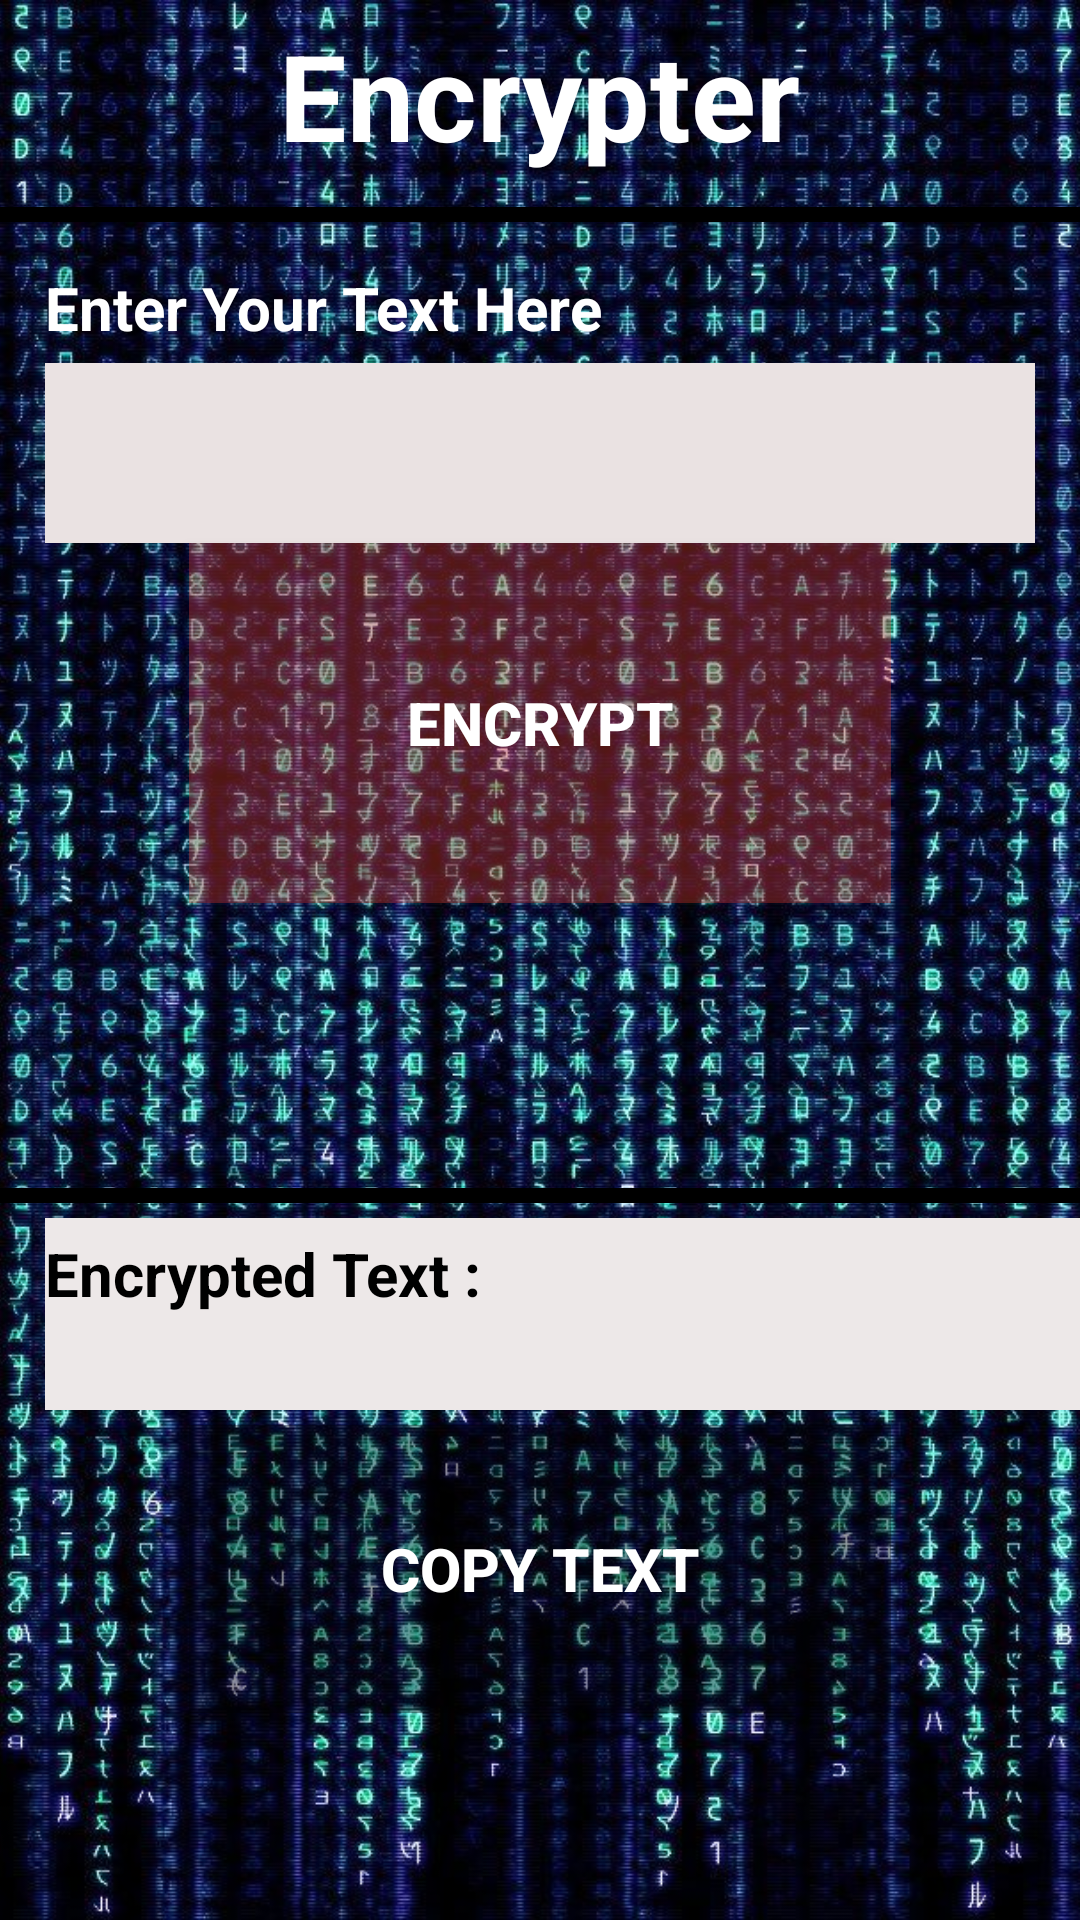

Produce the Android XML layout that renders to this screen, including the resource entries it uses.
<!-- AndroidManifest.xml: application theme Theme.Proj1 -->
<!-- res/layout/activity_encoder.xml -->
<?xml version="1.0" encoding="utf-8"?>
<RelativeLayout xmlns:android="http://schemas.android.com/apk/res/android"
    xmlns:tools="http://schemas.android.com/tools"
    android:layout_width="match_parent"
    android:layout_height="match_parent"
    android:orientation="vertical"
    tools:context=".Encoder">

    
    <ImageView
        android:id="@+id/backgroundImageView"
        android:layout_width="match_parent"
        android:layout_height="match_parent"
        android:scaleType="centerCrop"
        android:src="@drawable/encrypt" />

    <LinearLayout
        android:layout_width="match_parent"
        android:layout_height="wrap_content"
        android:layout_margin="5dp"
        android:orientation="vertical">

        
        <TextView
            android:layout_width="wrap_content"
            android:layout_height="wrap_content"
            android:layout_gravity="center"
            android:text="Encrypter"
            android:textColor="#FFFFFF"
            android:textSize="40sp"
            android:textStyle="bold" />

    </LinearLayout>

    <LinearLayout
        android:layout_width="match_parent"
        android:layout_height="wrap_content"
        android:layout_centerInParent="true"
        android:orientation="vertical">

        
        <LinearLayout
            android:layout_width="match_parent"
            android:layout_height="wrap_content"
            android:layout_gravity="center"
            android:layout_marginTop="5dp"
            android:orientation="vertical">

            
            <View
                android:id="@+id/viewVar1"
                android:layout_width="wrap_content"
                android:layout_height="5dp"
                android:background="#000000" />

        </LinearLayout>

        
        <LinearLayout
            android:layout_width="match_parent"
            android:layout_height="wrap_content"
            android:layout_marginLeft="15dp"
            android:layout_marginTop="10dp"
            android:layout_marginRight="15dp"
            android:layout_marginBottom="80dp"
            android:orientation="vertical">

            
            <TextView
                android:layout_width="wrap_content"
                android:layout_height="wrap_content"
                android:layout_gravity="left"
                android:layout_marginTop="5dp"
                android:text="Enter Your Text Here"
                android:textColor="#FFFFFF"
                android:textSize="20sp"
                android:textStyle="bold" />

            
            <EditText
                android:id="@+id/etVar1"
                android:layout_width="360dp"
                android:layout_height="60dp"
                android:layout_gravity="center"
                android:layout_marginTop="5dp"
                android:background="#DFD7D7"
                android:backgroundTint="#EAE2E2"
                android:textColor="#0B0A0A"
                android:textSize="20sp" />

            










            











            
            <Button
                android:id="@+id/btVar1"
                android:layout_width="234dp"
                android:layout_height="120dp"
                android:layout_gravity="center"
                android:background="#54F44336"
                android:backgroundTint="#F44336"
                android:onClick="enc"
                android:text="Encrypt"
                android:textColor="#FFFFFF"
                android:textSize="20sp"
                android:textStyle="bold" />

        </LinearLayout>

        
        <LinearLayout
            android:layout_width="match_parent"
            android:layout_height="wrap_content"
            android:layout_gravity="center"
            android:layout_marginTop="15dp"
            android:orientation="vertical">

            
            <View
                android:id="@+id/viewVar2"
                android:layout_width="wrap_content"
                android:layout_height="5dp"
                android:background="#000000" />

        </LinearLayout>

        
        <LinearLayout
            android:layout_width="376dp"
            android:layout_height="wrap_content"
            android:layout_marginLeft="15dp"
            android:layout_marginTop="5dp"
            android:layout_marginRight="15dp"
            android:background="#EDE8E8"
            android:orientation="vertical">

            
            <TextView
                android:layout_width="wrap_content"
                android:layout_height="wrap_content"
                android:layout_gravity="left"
                android:layout_marginTop="5dp"
                android:text="Encrypted Text :"
                android:textColor="@color/black"
                android:textSize="20sp"
                android:textStyle="bold" />

            <TextView
                android:id="@+id/tvVar1"
                android:layout_width="wrap_content"
                android:layout_height="wrap_content"
                android:layout_gravity="left"
                android:layout_marginTop="5dp"
                android:textColor="#0B0A0A"
                android:textSize="20sp" />

        </LinearLayout>

        
        <LinearLayout
            android:layout_width="match_parent"
            android:layout_height="wrap_content"
            android:layout_margin="5dp"
            android:layout_marginLeft="15dp"
            android:layout_marginRight="15dp"
            android:orientation="vertical">

            <Button
                android:id="@+id/btVar3"
                android:layout_width="234dp"
                android:layout_height="96dp"
                android:layout_gravity="center"
                android:background="#54000000"
                android:onClick="cp2"
                android:text="Copy Text"
                android:textColor="#FFFFFF"
                android:textSize="20sp"
                android:textStyle="bold" />

        </LinearLayout>

    </LinearLayout>

</RelativeLayout>
<!-- resources referenced by this layout -->
<resources>
  <!-- drawable encrypt: jpg bitmap (drawable, 727113 bytes) -->
  <style name="Theme.Proj1" parent="Base.Theme.Proj1" />
  <style name="Base.Theme.Proj1" parent="Theme.Material3.DayNight.NoActionBar">
          
          
      </style>
  <!-- not gathered from this repository: default colours our renderer supplied (Android Studio template values) -->
  <color name="black">#FF000000</color>
</resources>
